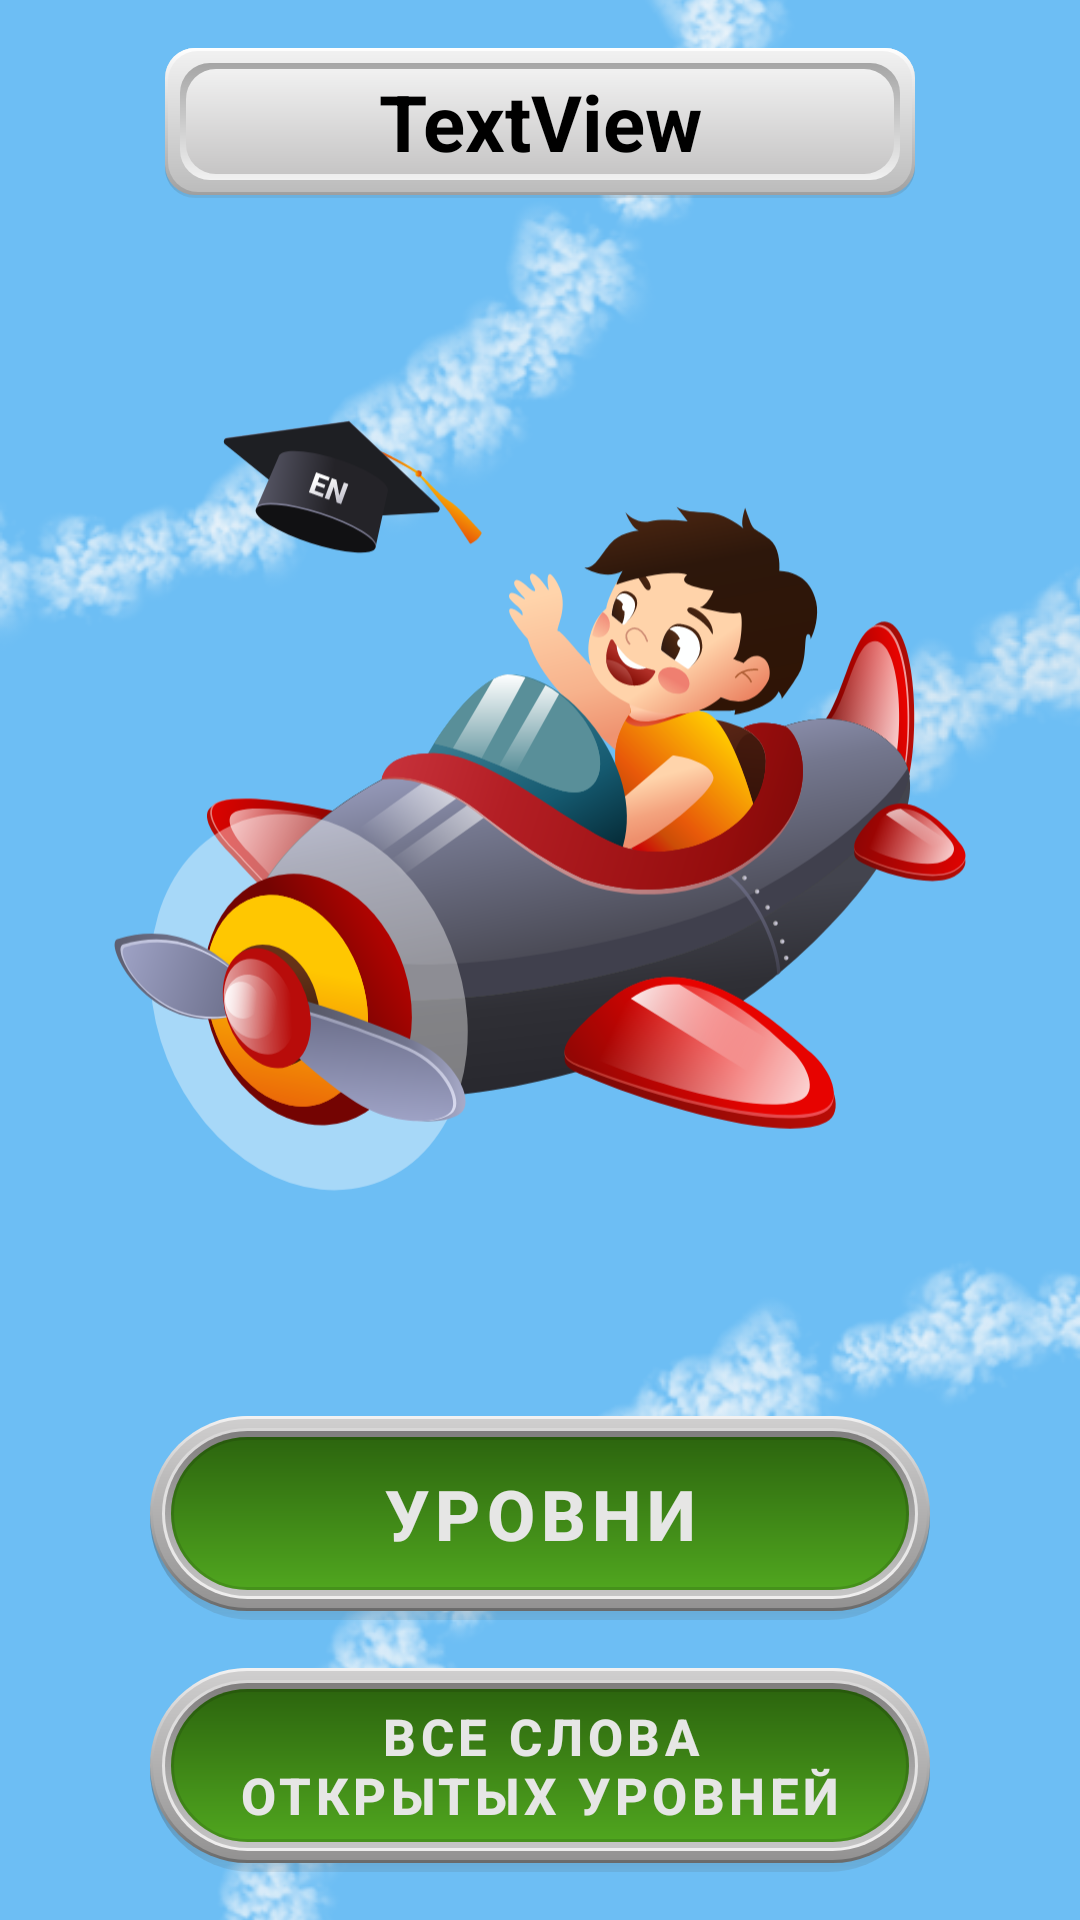

Produce the Android XML layout that renders to this screen, including the resource entries it uses.
<!-- AndroidManifest.xml: application theme Theme.Playing_english -->
<!-- res/layout/activity_main.xml -->
<?xml version="1.0" encoding="utf-8"?>
<FrameLayout xmlns:android="http://schemas.android.com/apk/res/android"
    xmlns:app="http://schemas.android.com/apk/res-auto"
    xmlns:tools="http://schemas.android.com/tools"
    android:id="@+id/id_frl_zad"
    android:layout_width="match_parent"
    android:layout_height="match_parent"
    tools:context=".activities.MainActivity">


    <androidx.constraintlayout.widget.ConstraintLayout
        android:layout_width="match_parent"
        android:layout_height="match_parent"
        android:background="@color/blue_bacgraund_lvl">

        <ImageView
            android:id="@+id/im_smoke4"
            android:layout_width="wrap_content"
            android:layout_height="wrap_content"
            android:scaleType="centerCrop"
            android:src="@drawable/greymini2"
            app:layout_constraintBottom_toBottomOf="@+id/imageView3"
            app:layout_constraintEnd_toEndOf="parent"
            app:layout_constraintStart_toEndOf="@+id/imageView3"
            app:layout_constraintTop_toTopOf="@+id/imageView3" />

        <ImageView
            android:id="@+id/im_smoke3"
            android:layout_width="match_parent"
            android:layout_height="match_parent"
            android:scaleType="centerCrop"
            android:src="@drawable/grey19w"
            app:layout_constraintBottom_toBottomOf="parent"
            app:layout_constraintEnd_toEndOf="parent"
            app:layout_constraintStart_toStartOf="parent"
            app:layout_constraintTop_toTopOf="parent" />

        <ImageView
            android:id="@+id/imageView3"
            android:layout_width="0dp"
            android:layout_height="0dp"
            android:layout_marginStart="32dp"
            android:layout_marginTop="32dp"
            android:layout_marginEnd="32dp"
            android:layout_marginBottom="32dp"
            app:layout_constraintBottom_toTopOf="@+id/linLayBtOpenLvlFrag"
            app:layout_constraintEnd_toEndOf="parent"
            app:layout_constraintStart_toStartOf="parent"
            app:layout_constraintTop_toBottomOf="@+id/linearLayout11"
            app:srcCompat="@drawable/ic_boy_illustration523_480" />

        <LinearLayout
            android:id="@+id/linLayBtOpenLvlFrag"
            android:layout_width="match_parent"
            android:layout_height="68dp"
            android:layout_marginStart="50dp"
            android:layout_marginEnd="50dp"
            android:layout_marginBottom="16dp"
            android:background="@drawable/cast_bg_answer_shadow"
            android:orientation="horizontal"
            app:layout_constraintBottom_toTopOf="@+id/linLayBtArcade"
            app:layout_constraintEnd_toEndOf="parent"
            app:layout_constraintStart_toStartOf="parent">

            <LinearLayout
                android:layout_width="match_parent"
                android:layout_height="match_parent"
                android:layout_marginBottom="3dp"
                android:background="@drawable/fr_g_back_one"
                android:orientation="horizontal">

                <LinearLayout
                    android:layout_width="match_parent"
                    android:layout_height="match_parent"
                    android:layout_margin="1dp"
                    android:background="@drawable/fr_g_back_two"
                    android:orientation="horizontal">

                    <LinearLayout
                        android:layout_width="match_parent"
                        android:layout_height="match_parent"
                        android:layout_margin="3dp"
                        android:background="@drawable/fr_g_back_theree"
                        android:orientation="horizontal">

                        <LinearLayout
                            android:layout_width="match_parent"
                            android:layout_height="match_parent"
                            android:layout_margin="1dp"
                            android:background="@drawable/fr_g_back_four"
                            android:orientation="horizontal">

                            <LinearLayout
                                android:layout_width="match_parent"
                                android:layout_height="match_parent"
                                android:layout_margin="2dp"
                                android:background="@drawable/fr_g_back_five"
                                android:orientation="horizontal">

                                <com.google.android.material.button.MaterialButton
                                    android:id="@+id/btOpenLvlFrag"
                                    style="@style/Widget.MaterialComponents.Button.OutlinedButton"
                                    android:layout_width="match_parent"
                                    android:layout_height="match_parent"
                                    android:autoSizeTextType="uniform"
                                    android:insetTop="0dp"
                                    android:insetBottom="0dp"
                                    android:paddingTop="10dp"
                                    android:paddingBottom="10dp"
                                    android:text="@string/go_lvl"
                                    android:textColor="@color/light_gray"
                                    android:textStyle="bold"
                                    android:theme="@style/Theme.MaterialComponents.Light.NoActionBar"
                                    app:cornerRadius="65dp" />

                            </LinearLayout>
                        </LinearLayout>
                    </LinearLayout>
                </LinearLayout>
            </LinearLayout>
        </LinearLayout>

        <LinearLayout
            android:id="@+id/linLayBtArcade"
            android:layout_width="0dp"
            android:layout_height="68dp"
            android:layout_marginBottom="16dp"
            android:background="@drawable/cast_bg_answer_shadow"
            android:orientation="horizontal"
            app:layout_constraintBottom_toBottomOf="parent"
            app:layout_constraintEnd_toEndOf="@+id/linLayBtOpenLvlFrag"
            app:layout_constraintStart_toStartOf="@+id/linLayBtOpenLvlFrag">

            <LinearLayout
                android:layout_width="match_parent"
                android:layout_height="match_parent"
                android:layout_marginBottom="3dp"
                android:background="@drawable/fr_g_back_one"
                android:orientation="horizontal">

                <LinearLayout
                    android:layout_width="match_parent"
                    android:layout_height="match_parent"
                    android:layout_margin="1dp"
                    android:background="@drawable/fr_g_back_two"
                    android:orientation="horizontal">

                    <LinearLayout
                        android:layout_width="match_parent"
                        android:layout_height="match_parent"
                        android:layout_margin="3dp"
                        android:background="@drawable/fr_g_back_theree"
                        android:orientation="horizontal">

                        <LinearLayout
                            android:layout_width="match_parent"
                            android:layout_height="match_parent"
                            android:layout_margin="1dp"
                            android:background="@drawable/fr_g_back_four"
                            android:orientation="horizontal">

                            <LinearLayout
                                android:layout_width="match_parent"
                                android:layout_height="match_parent"
                                android:layout_margin="2dp"
                                android:background="@drawable/fr_g_back_five"
                                android:orientation="horizontal">

                                <com.google.android.material.button.MaterialButton
                                    android:id="@+id/btArcade"
                                    style="@style/Widget.MaterialComponents.Button.OutlinedButton"
                                    android:layout_width="match_parent"
                                    android:layout_height="match_parent"
                                    android:autoSizeTextType="uniform"
                                    android:insetTop="0dp"
                                    android:insetBottom="0dp"
                                    android:text="@string/arcade"
                                    android:textColor="@color/light_gray"
                                    android:textStyle="bold"
                                    android:theme="@style/Theme.MaterialComponents.Light.NoActionBar"
                                    app:cornerRadius="65dp" />
                            </LinearLayout>
                        </LinearLayout>
                    </LinearLayout>
                </LinearLayout>
            </LinearLayout>
        </LinearLayout>

        <LinearLayout
            android:id="@+id/linearLayout11"
            android:layout_width="250dp"
            android:layout_height="50dp"
            android:layout_marginStart="32dp"
            android:layout_marginTop="16dp"
            android:layout_marginEnd="32dp"
            android:layout_weight="1"
            android:background="@drawable/cast_end_pos_dial_tv_shadow"
            android:orientation="horizontal"
            app:layout_constraintEnd_toEndOf="parent"
            app:layout_constraintStart_toStartOf="parent"
            app:layout_constraintTop_toTopOf="parent">

            <LinearLayout
                android:layout_width="match_parent"
                android:layout_height="match_parent"
                android:layout_marginBottom="1dp"
                android:background="@drawable/cast_end_pos_dia_tv_one"
                android:orientation="horizontal">

                <LinearLayout
                    android:layout_width="match_parent"
                    android:layout_height="match_parent"
                    android:layout_margin="1dp"
                    android:background="@drawable/cast_end_pos_dia_tv_two"
                    android:orientation="horizontal">

                    <LinearLayout
                        android:layout_width="match_parent"
                        android:layout_height="match_parent"
                        android:layout_margin="4dp"
                        android:background="@drawable/cast_tx_it_tr_theree_right"
                        android:orientation="horizontal">

                        <LinearLayout
                            android:layout_width="match_parent"
                            android:layout_height="match_parent"
                            android:layout_margin="2dp"
                            android:background="@drawable/cast_tx_it_tr_four_right"
                            android:orientation="horizontal">


                            <TextView
                                android:id="@+id/tvResultOpenWord"
                                android:layout_width="match_parent"
                                android:layout_height="match_parent"
                                android:layout_weight="1"
                                android:autoSizeTextType="uniform"
                                android:gravity="center"
                                android:text="TextView"
                                android:textColor="#000000"
                                android:textSize="16sp"
                                android:textStyle="bold" />
                        </LinearLayout>
                    </LinearLayout>
                </LinearLayout>
            </LinearLayout>

        </LinearLayout>

    </androidx.constraintlayout.widget.ConstraintLayout>


</FrameLayout>
<!-- resources referenced by this layout -->
<resources>
  <color name="blue_bacgraund_lvl">#6DBEF4</color>
  <color name="light_gray">#E6E6E5</color>
  <!-- drawable cast_bg_answer_shadow (drawable) -->
  <?xml version="1.0" encoding="utf-8"?>
  <shape xmlns:android="http://schemas.android.com/apk/res/android" android:shape="rectangle">
      <gradient
          android:centerColor="#6B393838"
          android:centerX="0.5"
          android:centerY="0.5"
          android:endColor="#20535352"
          android:angle="270"
          android:gradientRadius="110dp"
          android:startColor="#E6FFFFFF"
          android:type="linear" />
  <corners android:radius="65dp"/>
  </shape>
  <!-- drawable cast_end_pos_dia_tv_one (drawable) -->
  <?xml version="1.0" encoding="utf-8"?>
  <shape xmlns:android="http://schemas.android.com/apk/res/android" android:shape="rectangle">
  <gradient android:angle="90" android:startColor="#9F9F9F" android:endColor="@color/white"/>
  <corners android:radius="10dp"/>
  </shape>
  <!-- drawable cast_end_pos_dia_tv_two (drawable) -->
  <?xml version="1.0" encoding="utf-8"?>
  <shape xmlns:android="http://schemas.android.com/apk/res/android" android:shape="rectangle">
  <gradient android:angle="90" android:startColor="#BCBCBC" android:endColor="#F1F1F1"/>
      <corners android:radius="10dp"/>
  </shape>
  <!-- drawable cast_tx_it_tr_four_right (drawable) -->
  <?xml version="1.0" encoding="utf-8"?>
  <shape xmlns:android="http://schemas.android.com/apk/res/android" android:shape="rectangle">
  <gradient android:angle="90" android:startColor="#C6C5C5" android:endColor="#F1F1F1"/>
      <corners android:radius="10dp"/>
  </shape>
  <!-- drawable cast_tx_it_tr_theree_right (drawable) -->
  <?xml version="1.0" encoding="utf-8"?>
  <shape xmlns:android="http://schemas.android.com/apk/res/android" android:shape="rectangle">
  <gradient android:angle="90" android:endColor="#A5A5A5" android:startColor="#F1F1F1"/>
      <corners android:radius="10dp"/>
  </shape>
  <!-- drawable fr_g_back_five (drawable) -->
  <?xml version="1.0" encoding="utf-8"?>
  <shape xmlns:android="http://schemas.android.com/apk/res/android" android:shape="rectangle">
  <gradient android:angle="90" android:endColor="#2C650E" android:startColor="#50a61f"/>
  <corners android:radius="65dp"/>
  </shape>
  <!-- drawable fr_g_back_four (drawable) -->
  <?xml version="1.0" encoding="utf-8"?>
  <shape xmlns:android="http://schemas.android.com/apk/res/android" android:shape="rectangle">
  <gradient android:angle="90" android:endColor="#807E7E" android:startColor="#C6C6C6"/>
  <corners android:radius="65dp"/>
  </shape>
  <!-- drawable fr_g_back_one (drawable) -->
  <?xml version="1.0" encoding="utf-8"?>
  <shape xmlns:android="http://schemas.android.com/apk/res/android" android:shape="rectangle">
  <gradient android:angle="90" android:startColor="#6A6A6A" android:endColor="#F3F2F2"/>
  <corners android:radius="65dp"/>
  </shape>
  <!-- drawable fr_g_back_theree (drawable) -->
  <?xml version="1.0" encoding="utf-8"?>
  <shape xmlns:android="http://schemas.android.com/apk/res/android" android:shape="rectangle">
  <gradient android:angle="90" android:startColor="#EFEEEE" android:endColor="#D8D7D7"/>
  <corners android:radius="65dp"/>
  </shape>
  <!-- drawable fr_g_back_two (drawable) -->
  <?xml version="1.0" encoding="utf-8"?>
  <shape xmlns:android="http://schemas.android.com/apk/res/android" android:shape="rectangle">
  <gradient android:angle="90" android:startColor="#939292" android:endColor="#CFCECE"/>
  <corners android:radius="65dp"/>
  </shape>
  <string name="arcade">Все слова открытых уровней</string>
  <string name="go_lvl">Уровни</string>
  <color name="white">#FFFFFFFF</color>
  <color name="teal_200">#FF03DAC5</color>
  <color name="teal_700">#FF018786</color>
  <color name="black">#FF000000</color>
</resources>
